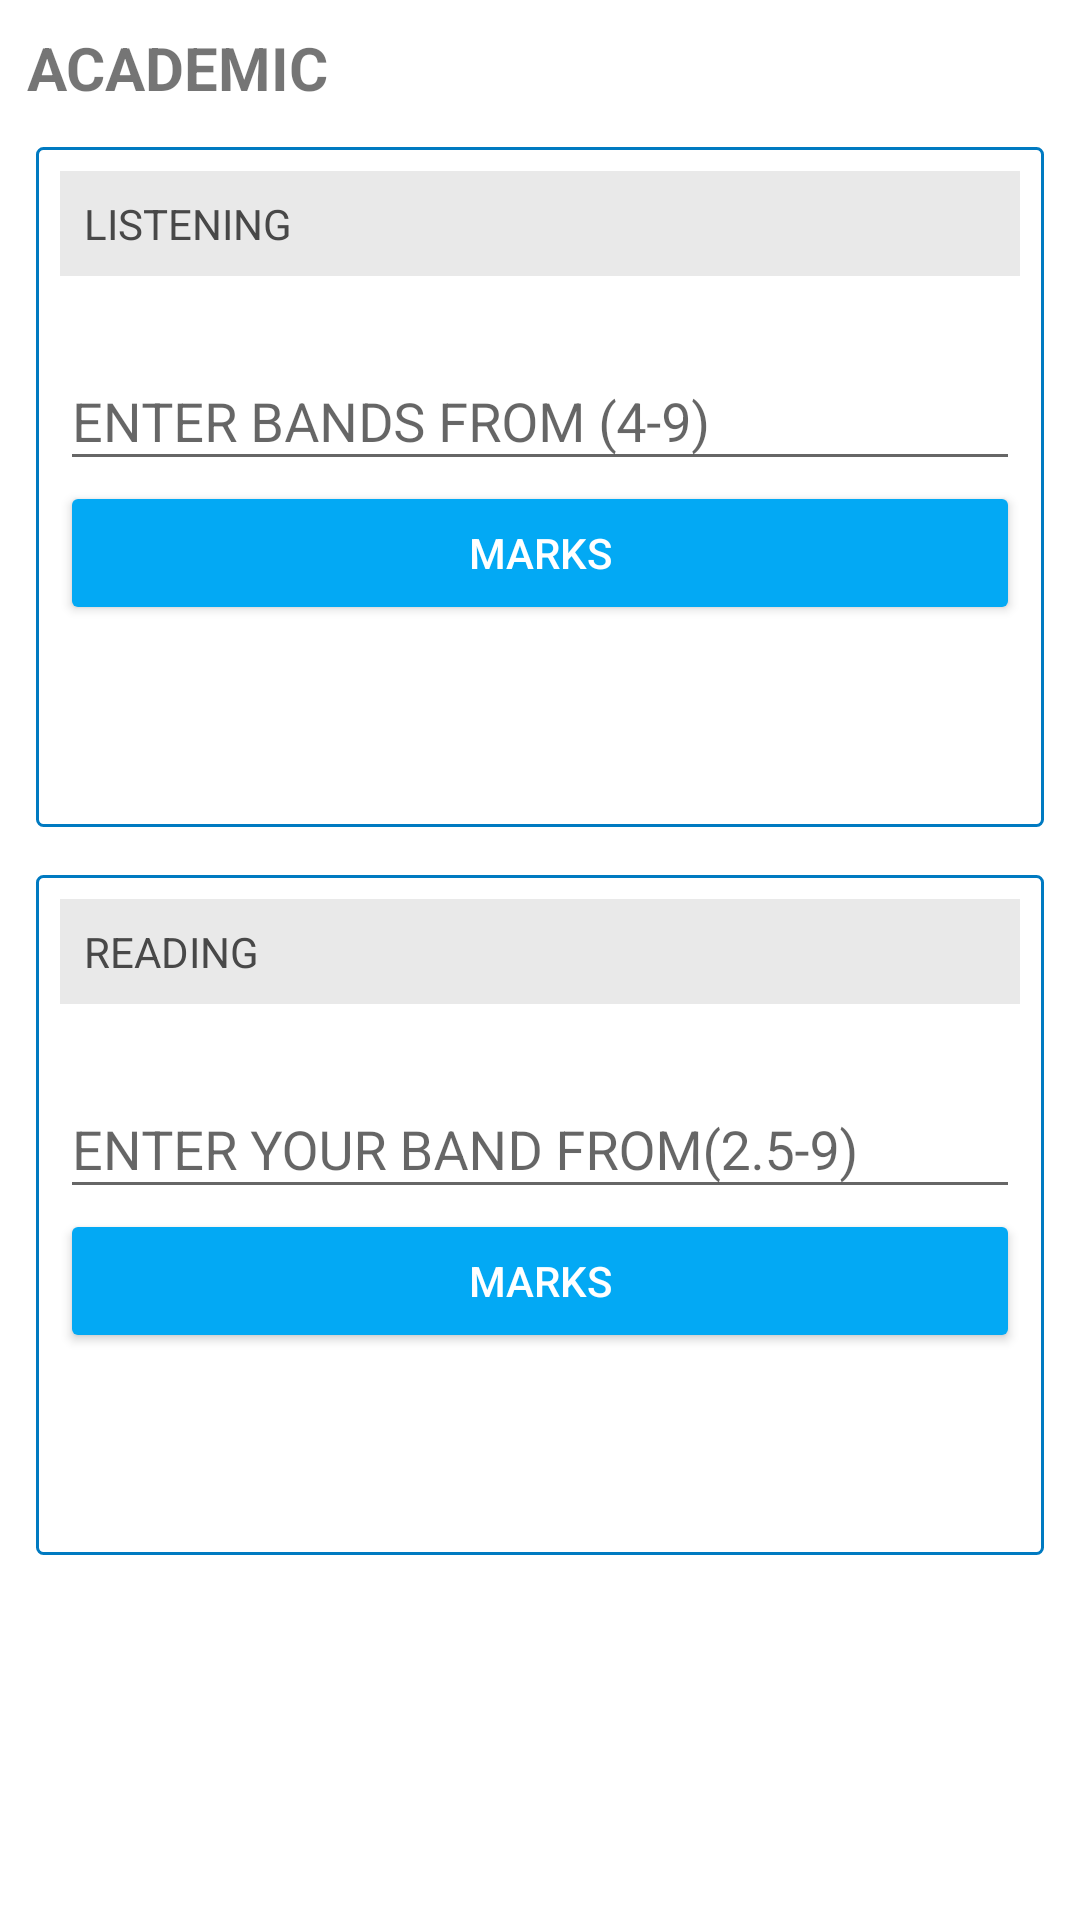

Produce the Android XML layout that renders to this screen, including the resource entries it uses.
<!-- AndroidManifest.xml: application theme AppTheme -->
<!-- res/layout/activity_acd_band_to_mark.xml -->
<?xml version="1.0" encoding="utf-8"?>
<LinearLayout xmlns:android="http://schemas.android.com/apk/res/android"
    android:id="@+id/lay_main_container"
    android:layout_width="match_parent"
    android:layout_height="match_parent"
    android:layout_gravity="center"
    android:background="#FFFFFF"
    android:orientation="vertical"
    android:padding="4dp"
    >

    <LinearLayout
        android:layout_width="match_parent"
        android:layout_height="wrap_content"
        android:padding="5dp"
        >

        <TextView
            android:id="@+id/tv_ac"
            android:layout_width="match_parent"
            android:layout_height="wrap_content"
            android:textSize="20dp"
            android:textStyle="bold"
            android:text="ACADEMIC"

            />

    </LinearLayout>

    <ScrollView
        android:layout_width="match_parent"
        android:layout_height="match_parent"
        android:scrollbars="vertical"
        >

        <LinearLayout
            android:layout_width="match_parent"
            android:layout_height="match_parent"
            android:orientation="vertical"
            >

    <LinearLayout
        android:layout_width="match_parent"
        android:layout_height="wrap_content"
        android:layout_gravity="center"
        android:layout_margin="8dp"
        android:background="@drawable/lay_bg"
        android:orientation="vertical"
        android:padding="8dp"
        >

        <TextView
            android:id="@+id/tv1_aclist"
            style="@style/text"
            android:text="@string/title3" />

        <com.google.android.material.textfield.TextInputLayout
            android:layout_width="match_parent"
            android:layout_height="wrap_content"
            android:hint="@string/title17"
            >

            <EditText
                android:id="@+id/et1_aclist"
                style="@style/edit_text"
                android:maxLength="3"
                android:inputType="numberDecimal" />
        </com.google.android.material.textfield.TextInputLayout>

        <Button
            android:id="@+id/btn1_acdlist"
            style="@style/btn_style"
            android:text="@string/title14" />
        <TextView
            android:id="@+id/tv1_ad_bm_list_result"
            android:layout_width="match_parent"
            android:layout_height="wrap_content"
            android:padding="4dp"
            android:textSize="16dp"
            android:gravity="center"
            />
        <TextView
            android:id="@+id/tv2_ad_bm_list_result"
            android:layout_width="match_parent"
            android:layout_height="wrap_content"
            android:padding="4dp"
            android:textSize="16dp"
            android:gravity="center"
            />
    </LinearLayout>


    <LinearLayout
        android:layout_width="match_parent"
        android:layout_height="wrap_content"
        android:layout_gravity="center"
        android:layout_margin="8dp"
        android:background="@drawable/lay_bg"
        android:orientation="vertical"
        android:padding="8dp">

        <TextView
            android:id="@+id/tv1_acread"
            style="@style/text"
            android:text="@string/title5" />

        <com.google.android.material.textfield.TextInputLayout
            android:layout_width="match_parent"
            android:layout_height="wrap_content">

            <EditText
                android:id="@+id/et1_acread"
                style="@style/edit_text"
                android:hint="@string/title11"
                android:maxLength="3"
                android:inputType="numberDecimal" />
        </com.google.android.material.textfield.TextInputLayout>


        <Button
            android:id="@+id/btn1_acdred"
            style="@style/btn_style"
            android:text="@string/title14" />

        <TextView
            android:id="@+id/tv1_ad_bm_red_result"
            android:layout_width="match_parent"
            android:layout_height="wrap_content"
            android:padding="4dp"
            android:textSize="16dp"
            android:gravity="center"
            />
        <TextView
            android:id="@+id/tv2_ad_bm_red_result"
            android:layout_width="match_parent"
            android:layout_height="wrap_content"
            android:padding="4dp"
            android:textSize="16dp"
            android:gravity="center"
            />

    </LinearLayout>

        </LinearLayout>
    </ScrollView>

</LinearLayout>
<!-- resources referenced by this layout -->
<resources>
  <!-- drawable lay_bg (drawable) -->
  <?xml version="1.0" encoding="utf-8"?>
  <shape xmlns:android="http://schemas.android.com/apk/res/android">
      <stroke android:color="@color/colorPrimaryDark" android:width="1dp"/>
      <corners android:radius="2dp"/>
  </shape>
  <string name="title11">ENTER YOUR BAND FROM(2.5-9)</string>
  <string name="title14">MARKS</string>
  <string name="title17">ENTER BANDS FROM (4-9)</string>
  <string name="title3">LISTENING</string>
  <string name="title5">READING</string>
  <style name="btn_style">
          <item name="android:layout_height">wrap_content</item>
          <item name="android:layout_width">match_parent</item>
          <item name="android:backgroundTint" tools:targetApi="lollipop">@color/colorPrimary</item>
          <item name="android:textColor">#FFFFFF</item>
      </style>
  <style name="edit_text">
          <item name="android:layout_height">wrap_content</item>
          <item name="android:layout_width">match_parent</item>
      </style>
  <style name="text">
          <item name="android:layout_height">wrap_content</item>
          <item name="android:layout_width">match_parent</item>
          <item name="android:textColor">#484848</item>
          <item name="android:textSize">14sp</item>
          <item name="android:padding">8dp</item>
          <item name="android:background">@color/colorPrimaryLight</item>
          <item name="android:layout_marginBottom">16dp</item>
      </style>
  <style name="AppTheme" parent="Base.Theme.AppCompat.Light.DarkActionBar">
  
          
          <item name="colorPrimary">@color/colorPrimary</item>
          <item name="colorPrimaryDark">@color/colorPrimaryDark</item>
          <item name="colorAccent">@color/colorPrimary</item>
      </style>
  <color name="colorPrimaryDark">#007ac1</color>
  <color name="colorPrimary">#03a9f4</color>
  <color name="colorPrimaryLight">#e9e9e9</color>
</resources>
